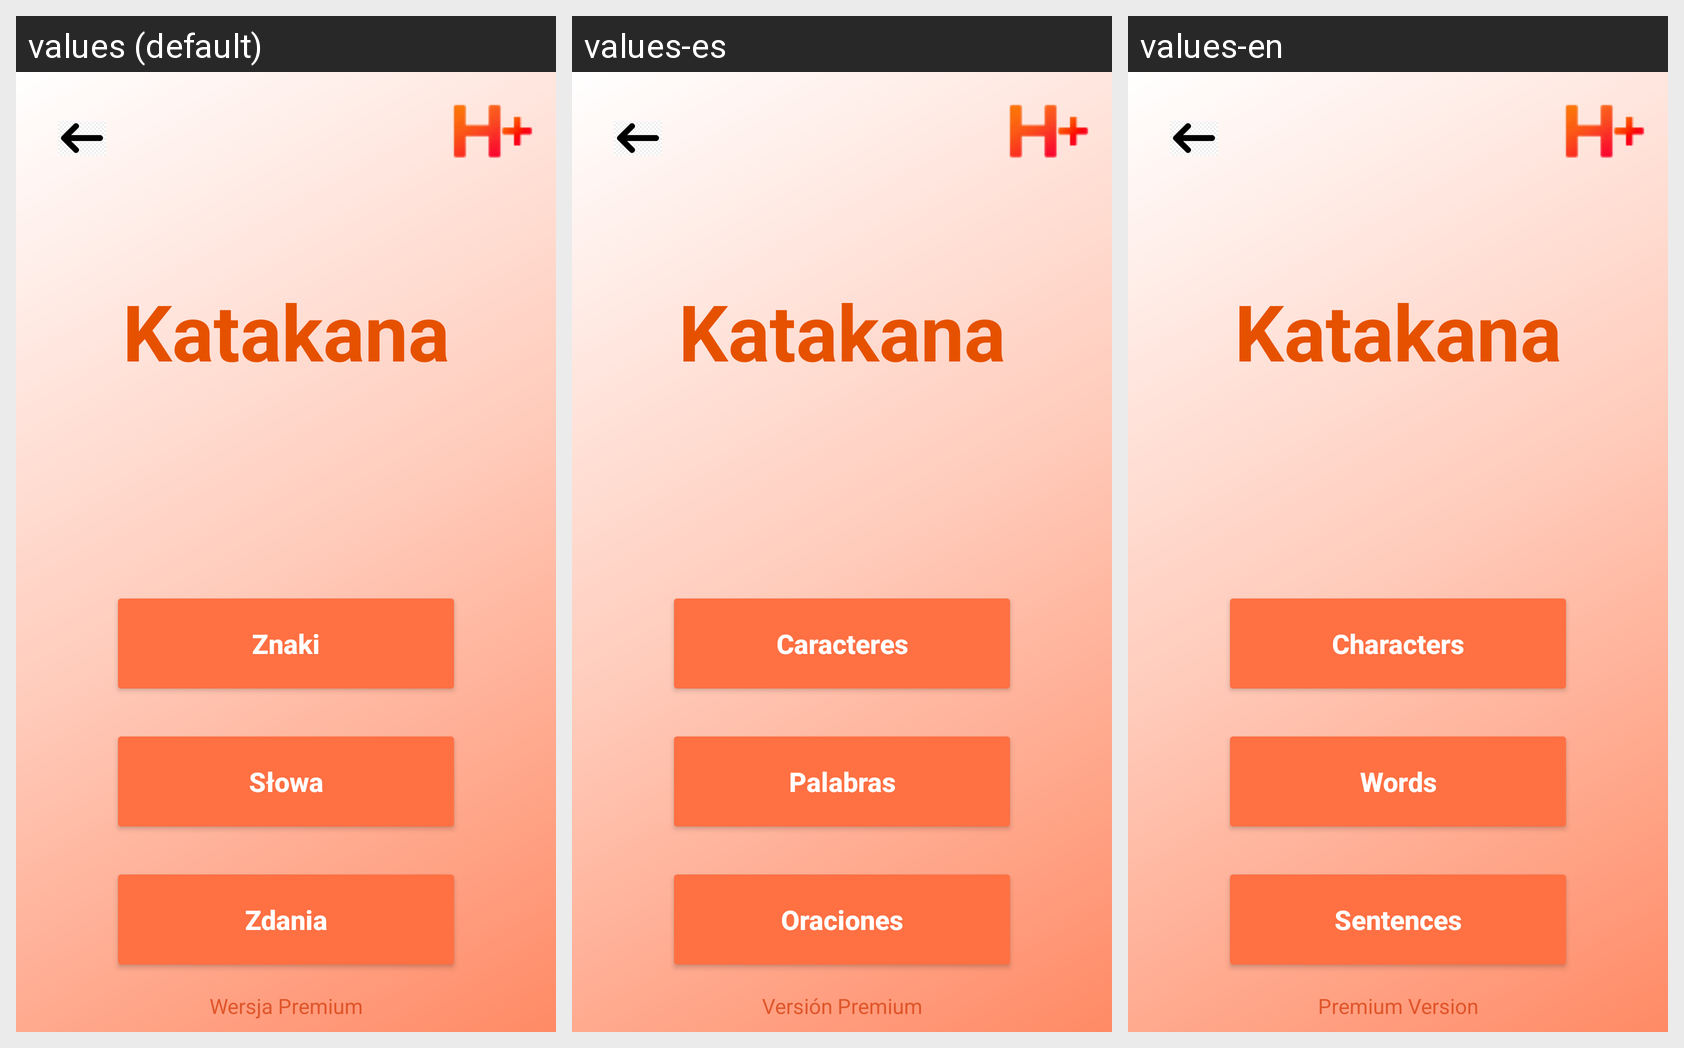

Strings drawn on this Android screen and how each of the app's shown locales translates them:
Android screen res/layout/activity_widok_premium_katakana.xml rendered under 3 locales, left to right: values (default), values-es, values-en. Device: Nexus 5 (rendered at 1080×1920; each locale shown at half size, 540×960, under a caption strip naming it); theme Theme.HiraganaAndKatakana.
Strings drawn on this screen, with the default value and each locale's value (text and hints the layout hard-codes, and strings that could not be matched under every locale, appear in the picture but are not listed):

katakana
  values: Katakana
  values-es: Katakana
  values-en: Katakana

znaki
  values: Znaki
  values-es: Caracteres
  values-en: Characters

slowa
  values: Słowa
  values-es: Palabras
  values-en: Words

zdania
  values: Zdania
  values-es: Oraciones
  values-en: Sentences

wersja_premium
  values: Wersja Premium
  values-es: Versión Premium
  values-en: Premium Version
